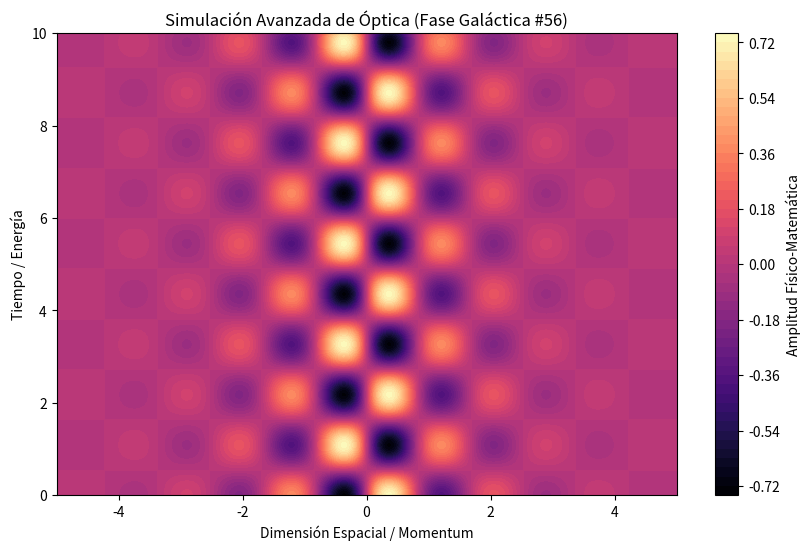

This figure's Python source:
%matplotlib inline
# Simulación Galáctica: Óptica - Variante 56
import numpy as np
import matplotlib.pyplot as plt

# Parámetros Físicos Aleatorios
param_1 = 3.722
param_2 = 2.885
param_3 = 0.802

t = np.linspace(0, 10, 500)
x = np.linspace(-5, 5, 500)
X, T = np.meshgrid(x, t)

# Ecuación Base (Avanzada)
Z = np.sin(X * param_1) * np.cos(T * param_2) * np.exp(-np.abs(X) * param_3)

plt.figure(figsize=(10, 6))
plt.contourf(X, T, Z, 50, cmap='magma')
plt.colorbar(label='Amplitud Físico-Matemática')
plt.title(r'Simulación Avanzada de Óptica (Fase Galáctica #56)')
plt.xlabel('Dimensión Espacial / Momentum')
plt.ylabel('Tiempo / Energía')
plt.show()
